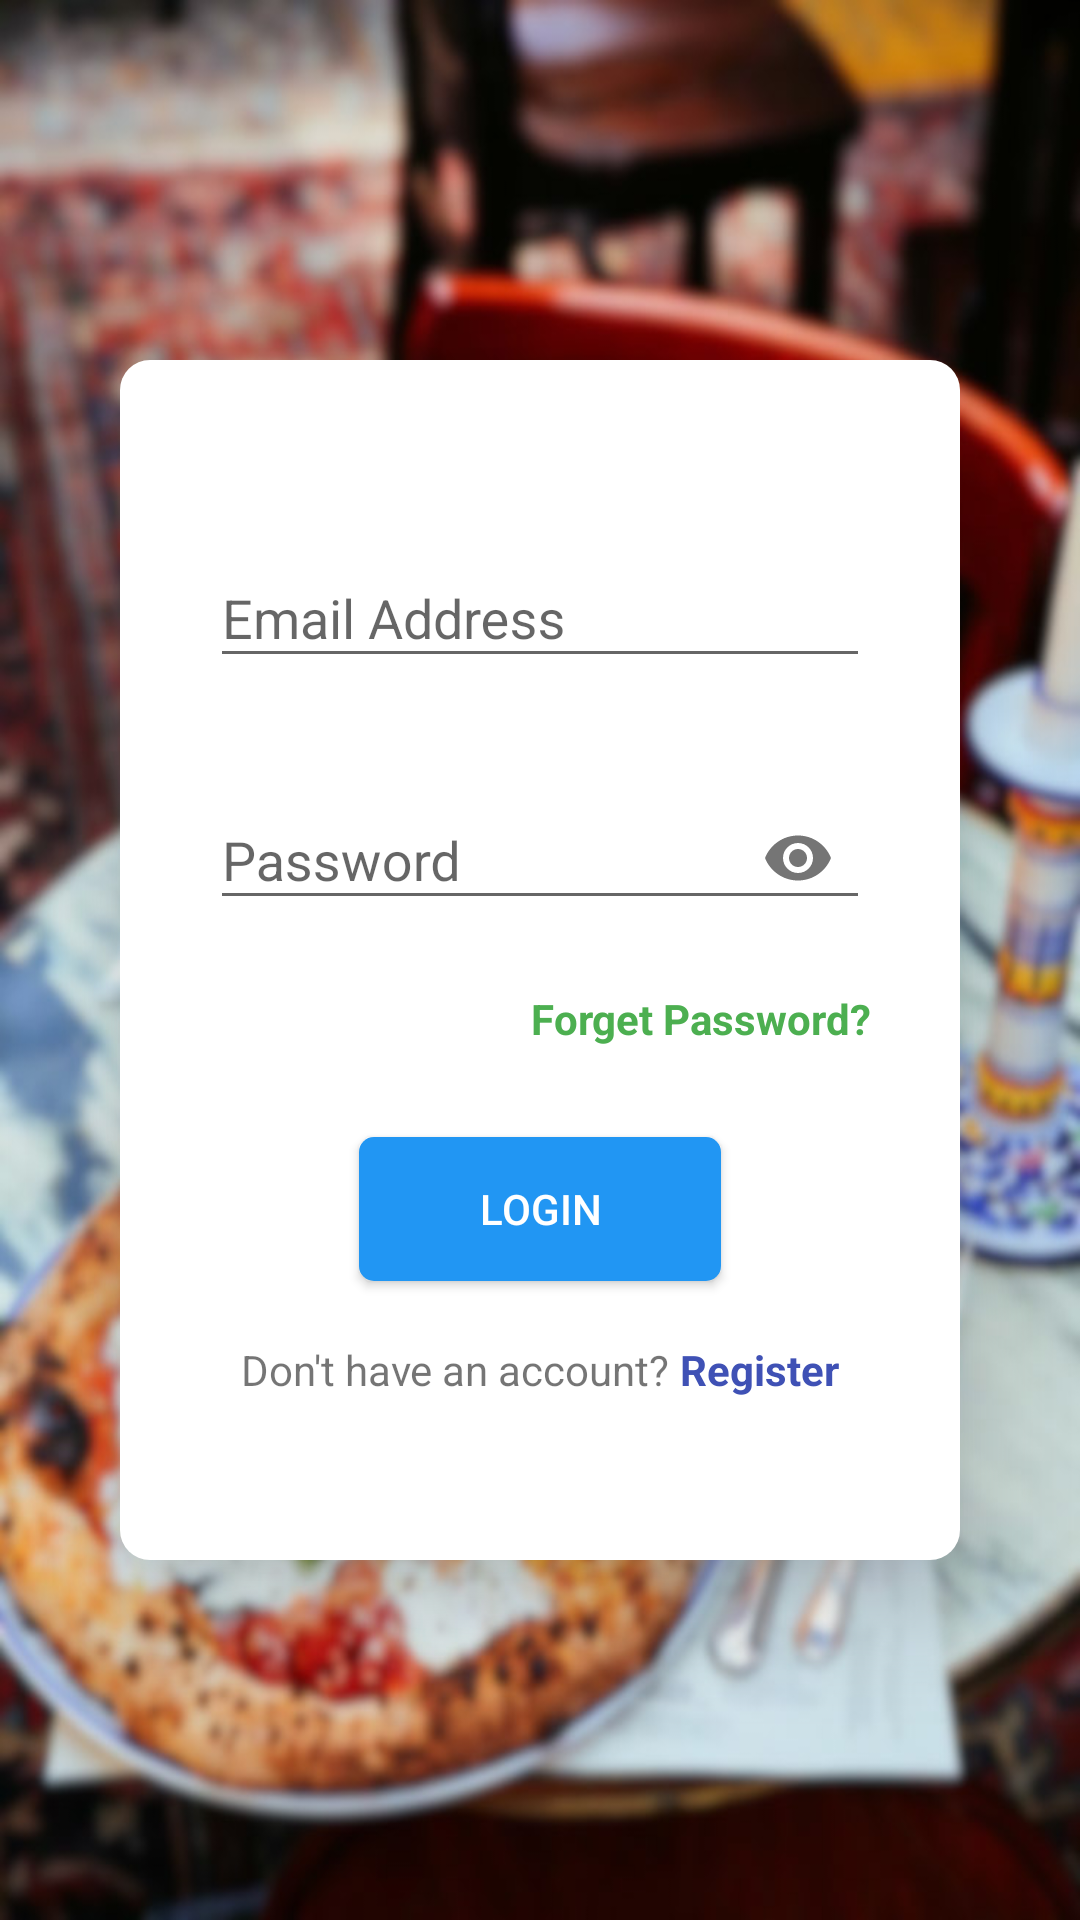

This screen was rendered from an Android layout file. Write that file and the resources it references.
<!-- AndroidManifest.xml: application theme AppTheme -->
<!-- res/layout/activity_login.xml -->
<?xml version="1.0" encoding="utf-8"?>

<LinearLayout xmlns:android="http://schemas.android.com/apk/res/android"
    xmlns:app="http://schemas.android.com/apk/res-auto"
    xmlns:tools="http://schemas.android.com/tools"
    android:layout_width="match_parent"
    android:layout_height="match_parent"
    android:background="@drawable/loginbg"
    android:gravity="center"
    android:orientation="vertical"
    tools:context=".Login">

    <LinearLayout
        android:layout_width="280dp"
        android:layout_height="400dp"
        android:layout_gravity="center_horizontal"
        android:background="@drawable/bottomlogincurve"
        android:elevation="20dp"
        android:gravity="center"
        android:orientation="vertical">

        <com.google.android.material.textfield.TextInputLayout
            android:id="@+id/EmailTB"
            android:layout_width="match_parent"
            android:layout_height="wrap_content"
            android:layout_marginLeft="30dp"
            android:layout_marginTop="30dp"
            android:layout_marginRight="30dp">

            <com.google.android.material.textfield.TextInputEditText
                android:layout_width="match_parent"
                android:layout_height="wrap_content"
                android:drawableLeft="@drawable/emailic"
                android:drawablePadding="5dp"
                android:hint="Email Address"
                android:inputType="textEmailAddress" />
        </com.google.android.material.textfield.TextInputLayout>

        <com.google.android.material.textfield.TextInputLayout
            android:id="@+id/PasswordTB"
            android:layout_width="match_parent"
            android:layout_height="wrap_content"
            android:layout_marginLeft="30dp"
            android:layout_marginTop="25dp"
            android:layout_marginRight="30dp"
            app:passwordToggleEnabled="true">

            <com.google.android.material.textfield.TextInputEditText
                android:layout_width="match_parent"
                android:layout_height="wrap_content"
                android:drawablePadding="5dp"
                android:hint="Password"
                android:inputType="textPassword" />
        </com.google.android.material.textfield.TextInputLayout>

        <TextView
            android:id="@+id/ForgetPass"
            android:layout_width="match_parent"
            android:layout_height="wrap_content"
            android:layout_marginLeft="30dp"
            android:layout_marginTop="20dp"
            android:layout_marginRight="30dp"
            android:gravity="end"
            android:text="Forget Password?"
            android:textColor="#4CAF50"
            android:textStyle="bold"></TextView>

        <Button
            android:id="@+id/LoginBtn"
            android:layout_width="wrap_content"
            android:layout_height="wrap_content"
            android:layout_marginTop="30dp"
            android:background="@drawable/registerbbg"
            android:textColor="#FFFFFF"
            android:paddingLeft="40dp"
            android:paddingRight="40dp"
            android:text="Login">

        </Button>

        <LinearLayout
            android:layout_width="wrap_content"
            android:layout_height="wrap_content"
            android:layout_marginTop="20dp"
            android:layout_marginBottom="30dp"
            android:orientation="horizontal">

            <TextView
                android:layout_width="wrap_content"
                android:layout_height="wrap_content"
                android:text="Don't have an account? "></TextView>

            <TextView
                android:id="@+id/Regis"
                android:layout_width="wrap_content"
                android:layout_height="wrap_content"
                android:text="Register"
                android:textColor="#3F51B5"
                android:textStyle="bold"></TextView>
        </LinearLayout>
    </LinearLayout>
</LinearLayout>
<!-- resources referenced by this layout -->
<resources>
  <!-- drawable bottomlogincurve (drawable) -->
  <?xml version="1.0" encoding="utf-8"?>
  
  <shape xmlns:android="http://schemas.android.com/apk/res/android" android:shape="rectangle">
      <corners android:radius="10dp"/>
      <solid android:color="#FFFFFF"/>
  </shape>
  <!-- drawable loginbg: jpg bitmap (drawable, 135917 bytes) -->
  <!-- drawable registerbbg (drawable) -->
  <?xml version="1.0" encoding="utf-8"?>
  
  <shape xmlns:android="http://schemas.android.com/apk/res/android" android:shape="rectangle">
      <corners android:radius="5dp"/>
      <solid android:color="@color/MyAppcolor"/>
  </shape>
  <style name="AppTheme" parent="Theme.AppCompat.Light.DarkActionBar">
          
          <item name="colorPrimary">@color/colorPrimary</item>
          <item name="colorPrimaryDark">@color/colorPrimaryDark</item>
          <item name="colorAccent">@color/MyAppcolor</item>
      </style>
  <color name="MyAppcolor">#2196F3</color>
  <color name="colorPrimary">#2196F3</color>
  <color name="colorPrimaryDark">#3F51B5</color>
</resources>
